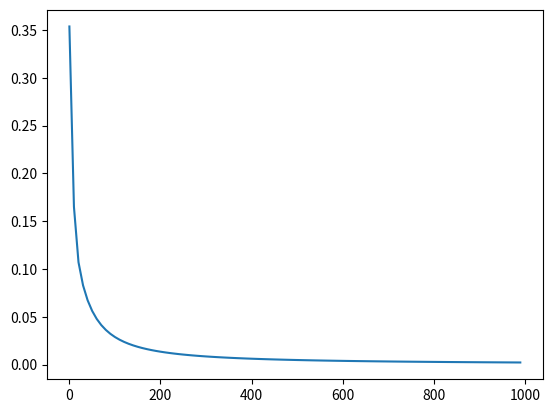

Reproduce this figure in Python.
'''

An Introduction to Neural Networks

This script has a simple example of a complete Neural Network from the blog written by Victor Zhou: 
https://victorzhou.com/blog/intro-to-neural-networks/

'''

                                      
import numpy as np
import matplotlib.pyplot as plt

epoch_arr = []
loss_arr = []

def sigmoid(x):
  # Sigmoid activation function: f(x) = 1 / (1 + e^(-x))
  return 1 / (1 + np.exp(-x))

def deriv_sigmoid(x):
  # Derivative of sigmoid: f'(x) = f(x) * (1 - f(x))
  fx = sigmoid(x)
  return fx * (1 - fx)

def mse_loss(y_true, y_pred):
  # y_true and y_pred are numpy arrays of the same length.
  return ((y_true - y_pred) ** 2).mean()

class OurNeuralNetwork:
  '''
  A neural network with:
    - 2 inputs
    - a hidden layer with 2 neurons (h1, h2)
    - an output layer with 1 neuron (o1)

  *** DISCLAIMER ***:
  The code below is intended to be simple and educational, NOT optimal.
  Real neural net code looks nothing like this. DO NOT use this code.
  Instead, read/run it to understand how this specific network works.
  '''
  def __init__(self):
    # Weights
    self.w1 = np.random.normal()
    self.w2 = np.random.normal()
    self.w3 = np.random.normal()
    self.w4 = np.random.normal()
    self.w5 = np.random.normal()
    self.w6 = np.random.normal()

    # Biases
    self.b1 = np.random.normal()
    self.b2 = np.random.normal()
    self.b3 = np.random.normal()

  def feedforward(self, x):
    # x is a numpy array with 2 elements.
    h1 = sigmoid(self.w1 * x[0] + self.w2 * x[1] + self.b1)
    h2 = sigmoid(self.w3 * x[0] + self.w4 * x[1] + self.b2)
    o1 = sigmoid(self.w5 * h1 + self.w6 * h2 + self.b3)
    return o1

  def train(self, data, all_y_trues):
    '''
    - data is a (n x 2) numpy array, n = # of samples in the dataset.
    - all_y_trues is a numpy array with n elements.
      Elements in all_y_trues correspond to those in data.
    '''
    learn_rate = 0.1
    epochs = 1000 # number of times to loop through the entire dataset

    for epoch in range(epochs):
      for x, y_true in zip(data, all_y_trues):
        # --- Do a feedforward (we'll need these values later)
        sum_h1 = self.w1 * x[0] + self.w2 * x[1] + self.b1
        h1 = sigmoid(sum_h1)

        sum_h2 = self.w3 * x[0] + self.w4 * x[1] + self.b2
        h2 = sigmoid(sum_h2)

        sum_o1 = self.w5 * h1 + self.w6 * h2 + self.b3
        o1 = sigmoid(sum_o1)
        y_pred = o1

        # --- Calculate partial derivatives.
        # --- Naming: d_L_d_w1 represents "partial L / partial w1"
        d_L_d_ypred = -2 * (y_true - y_pred)

        # Neuron o1
        d_ypred_d_w5 = h1 * deriv_sigmoid(sum_o1)
        d_ypred_d_w6 = h2 * deriv_sigmoid(sum_o1)
        d_ypred_d_b3 = deriv_sigmoid(sum_o1)

        d_ypred_d_h1 = self.w5 * deriv_sigmoid(sum_o1)
        d_ypred_d_h2 = self.w6 * deriv_sigmoid(sum_o1)

        # Neuron h1
        d_h1_d_w1 = x[0] * deriv_sigmoid(sum_h1)
        d_h1_d_w2 = x[1] * deriv_sigmoid(sum_h1)
        d_h1_d_b1 = deriv_sigmoid(sum_h1)

        # Neuron h2
        d_h2_d_w3 = x[0] * deriv_sigmoid(sum_h2)
        d_h2_d_w4 = x[1] * deriv_sigmoid(sum_h2)
        d_h2_d_b2 = deriv_sigmoid(sum_h2)

        # --- Update weights and biases
        # Neuron h1
        self.w1 -= learn_rate * d_L_d_ypred * d_ypred_d_h1 * d_h1_d_w1
        self.w2 -= learn_rate * d_L_d_ypred * d_ypred_d_h1 * d_h1_d_w2
        self.b1 -= learn_rate * d_L_d_ypred * d_ypred_d_h1 * d_h1_d_b1

        # Neuron h2
        self.w3 -= learn_rate * d_L_d_ypred * d_ypred_d_h2 * d_h2_d_w3
        self.w4 -= learn_rate * d_L_d_ypred * d_ypred_d_h2 * d_h2_d_w4
        self.b2 -= learn_rate * d_L_d_ypred * d_ypred_d_h2 * d_h2_d_b2

        # Neuron o1
        self.w5 -= learn_rate * d_L_d_ypred * d_ypred_d_w5
        self.w6 -= learn_rate * d_L_d_ypred * d_ypred_d_w6
        self.b3 -= learn_rate * d_L_d_ypred * d_ypred_d_b3

      # --- Calculate total loss at the end of each epoch
      if epoch % 10 == 0:
        y_preds = np.apply_along_axis(self.feedforward, 1, data)
        loss = mse_loss(all_y_trues, y_preds)
        print("Epoch %d loss: %.3f\n" % (epoch, loss))

        epoch_arr.append(epoch)
        loss_arr.append(loss)
        
        
# Define dataset (weights - avg_weight,  heights - avg_height)
data = np.array([
  [133-141.25, 65-66.75],  # Alice
  [160-141.25, 72-66.75],   # Bob
  [152-141.25, 70-66.75],   # Charlie
  [120-141.25, 60-66.75], # Diana
])

print(data)
#data = np.array([
#  [-2, -1],  # Alice
#  [25, 6],   # Bob
#  [17, 4],   # Charlie
#  [-15, -6], # Diana
#])

all_y_trues = np.array([
  1, # Alice
  0, # Bob
  0, # Charlie
  1, # Diana
])

# Train our neural network
network = OurNeuralNetwork()
network.train(data, all_y_trues)


# Make some predictions

emily = np.array([128-141.25, 63-66.75]) # 128 pounds, 63 inches
frank = np.array([155-141.25, 68-66.75])  # 155 pounds, 68 inches


print("Emily: %.3f" % network.feedforward(emily)) #  - Female (if >0.5)
print("Frank: %.3f" % network.feedforward(frank)) # 0.039 - M (if <0.5)


#plot loss versus epochs to show that training the neural network improves its predictive power (i.e., small loss)
plt.plot(epoch_arr, loss_arr, linestyle='-', marker='')
plt.show()
